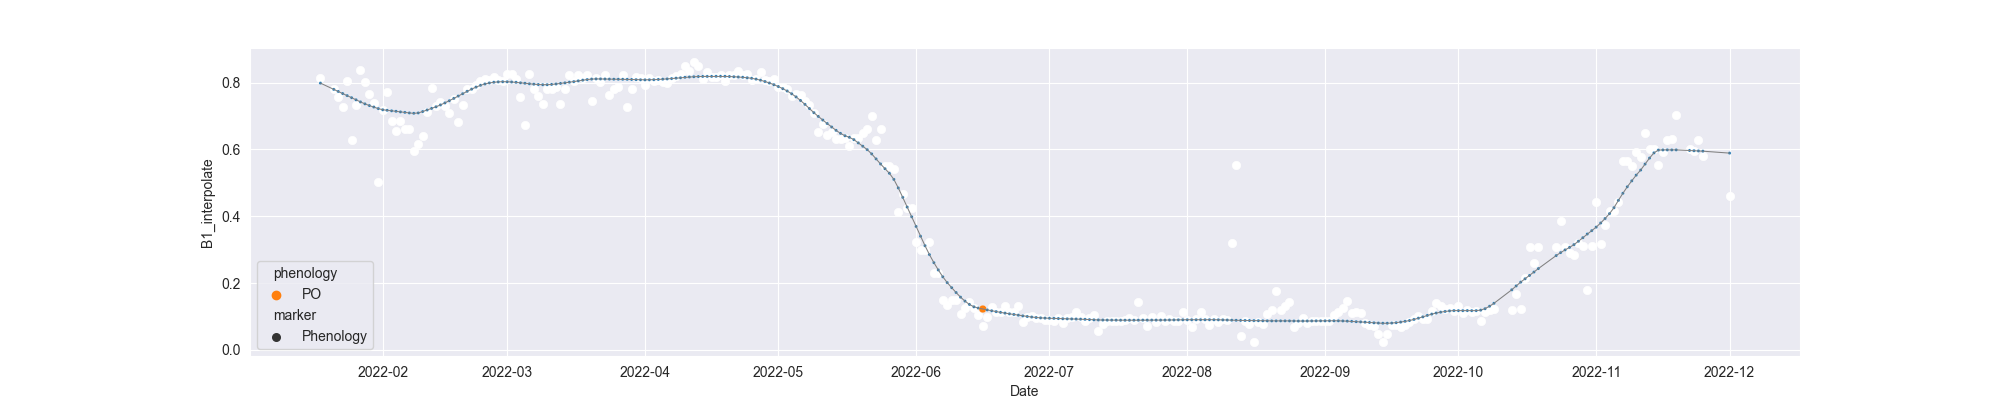

Values plotted in this chart, from the file beside it:
system:time_start, B1, B1_interpolate, B1_phenology
2022-01-18, 0.8145, 0.8145, 
2022-01-19, , , 
2022-01-20, , , 
2022-01-21, , 0.7819, 
2022-01-22, , 0.7578, 
2022-01-23, 0.7261, 0.7261, 
2022-01-24, 0.8049, 0.8049, 
2022-01-25, 0.6289, 0.6289, 
2022-01-26, , 0.7337, 
2022-01-27, 0.8384, 0.8384, 
2022-01-28, , 0.8018, 
2022-01-29, 0.7652, 0.7652, 
2022-01-30, 0.7402, 0.7402, 
2022-01-31, 0.5039, 0.5039, 
2022-02-01, 0.7182, 0.7182, 
2022-02-02, 0.7734, 0.7734, 
2022-02-03, , 0.6842, 
2022-02-04, , 0.6549, 
2022-02-05, , 0.6842, 
2022-02-06, , 0.6621, 
2022-02-07, , 0.6621, 
2022-02-08, 0.595, 0.595, 
2022-02-09, , 0.6175, 
2022-02-10, 0.6401, 0.6401, 
2022-02-11, , 0.7126, 
2022-02-12, 0.7851, 0.7851, 
2022-02-13, , 0.7295, 
2022-02-14, , 0.7414, 
2022-02-15, 0.7295, 0.7295, 
2022-02-16, 0.7095, 0.7095, 
2022-02-17, 0.7496, 0.7496, 
2022-02-18, 0.6834, 0.6834, 
2022-02-19, , 0.7319, 
2022-02-20, 0.7804, 0.7804, 
2022-02-21, , 0.7804, 
2022-02-22, , 0.7928, 
2022-02-23, 0.8052, 0.8052, 
2022-02-24, , 0.8103, 
2022-02-25, , 0.8084, 
2022-02-26, 0.8155, 0.8155, 
2022-02-27, 0.8084, 0.8084, 
2022-02-28, 0.8046, 0.8046, 
2022-03-01, 0.8252, 0.8252, 
2022-03-02, 0.8246, 0.8246, 
2022-03-03, 0.8103, 0.8103, 
2022-03-04, 0.7584, 0.7584, 
2022-03-05, 0.6739, 0.6739, 
2022-03-06, 0.8261, 0.8261, 
2022-03-07, , 0.7802, 
2022-03-08, , 0.7598, 
2022-03-09, , 0.7348, 
2022-03-10, , 0.7802, 
2022-03-11, , 0.7802, 
2022-03-12, , 0.7876, 
2022-03-13, 0.7348, 0.7348, 
2022-03-14, , 0.7796, 
2022-03-15, 0.8244, 0.8244, 
2022-03-16, , 0.8064, 
2022-03-17, , 0.8217, 
2022-03-18, 0.8151, 0.8151, 
... 258 more rows
